Run: headless pygame with SDL's dummy video driver; simulated clock (each Clock.tick advances the game by its frame time, no real sleeping); random seed 0; keys injected as events and as key.get_pressed() state; mouse plan: one left click at the window centre at the start of phase 2, then a move to the lower-right quarter at the start of phase 3.
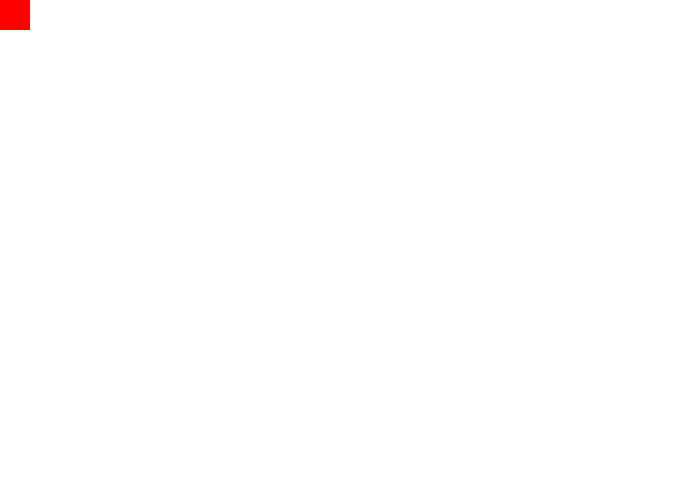
Frame 1 of 4 · flips 1–60 · no input
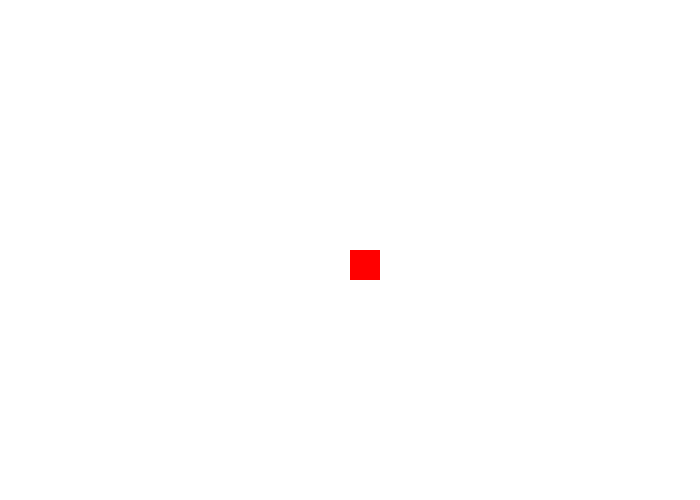
Frame 2 of 4 · flips 61–180 · clicked the window centre · tapped SPACE, RETURN · held RIGHT (→), D
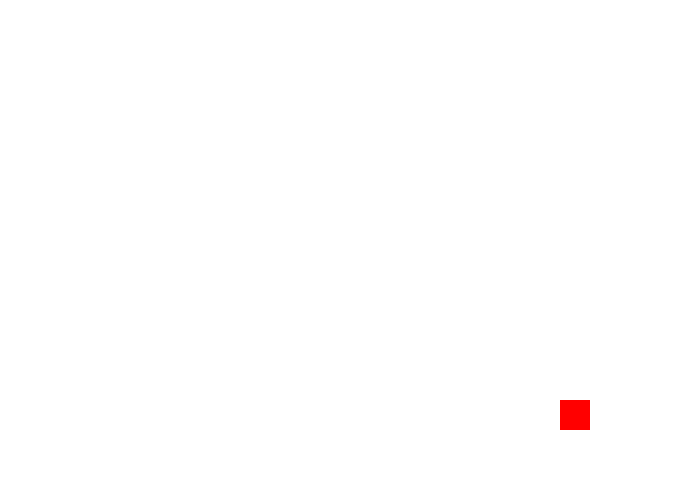
Frame 3 of 4 · flips 181–300 · moved the mouse to the lower-right quarter · held DOWN (↓), S
Frame 4 of 4 · flips 301–420 · held LEFT (←), A, UP (↑), W · screen unchanged from frame 3, image omitted

The pygame program that drew these frames:

"""
Pygame base template
Aaron Lee - 2019
"""

import pygame
pygame.init()  # initializes pygame (need to do this before you use it)


# Global Variables
BLACK = (0, 0, 0)
WHITE = (255, 255, 255)
GRAY = (150, 150, 150)
GREEN = (0, 255, 0)
RED = (255, 0, 0)
BLUE = (0, 0, 255)
CYAN = (0, 255, 255)
MAGENTA = (255, 0, 255)
YELLOW = (255, 255, 0)
PINK = (255, 150, 150)
MAROON = (100, 0, 0)
ORANGE = (255, 150, 0)
PURPLE = (100, 50, 150)


SCREEN_WIDTH = 700
SCREEN_HEIGHT = 500
done = False  # Loop until the user clicks the close button.


size = (SCREEN_WIDTH, SCREEN_HEIGHT)  # Set the width and height of the screen [width, height]
screen = pygame.display.set_mode(size)

pygame.display.set_caption("My Game!")

clock = pygame.time.Clock()  # Used to manage how fast the screen updates

rect_x = 0
rect_y = 0

pygame.mouse.set_visible(False)

# -------- Main Program Loop -----------
while not done:
    # --- Main event loop (input from user keyboard, mouse, game controller)
    for event in pygame.event.get():
        if event.type == pygame.QUIT:
            done = True

    # --- Game logic should go here
    # pos = pygame.mouse.get_pos()  # returns the x and y position of cursor
    # print(pos[0])  # print the x position

    rect_x, rect_y = pygame.mouse.get_pos()  # pythonic way to do it

    if rect_x > SCREEN_WIDTH - 30:
        rect_x = SCREEN_WIDTH - 30
    if rect_y > SCREEN_HEIGHT - 30:
        rect_y = SCREEN_HEIGHT - 30

    # --- Drawing code goes here
    screen.fill(WHITE)

    pygame.draw.rect(screen, RED, [rect_x, rect_y, 30, 30])

    pygame.display.flip()  # Go ahead and update the screen with what we've drawn.

    clock.tick(60)  # limit to 60 frames per second


pygame.quit()  # Close the window and quit.
